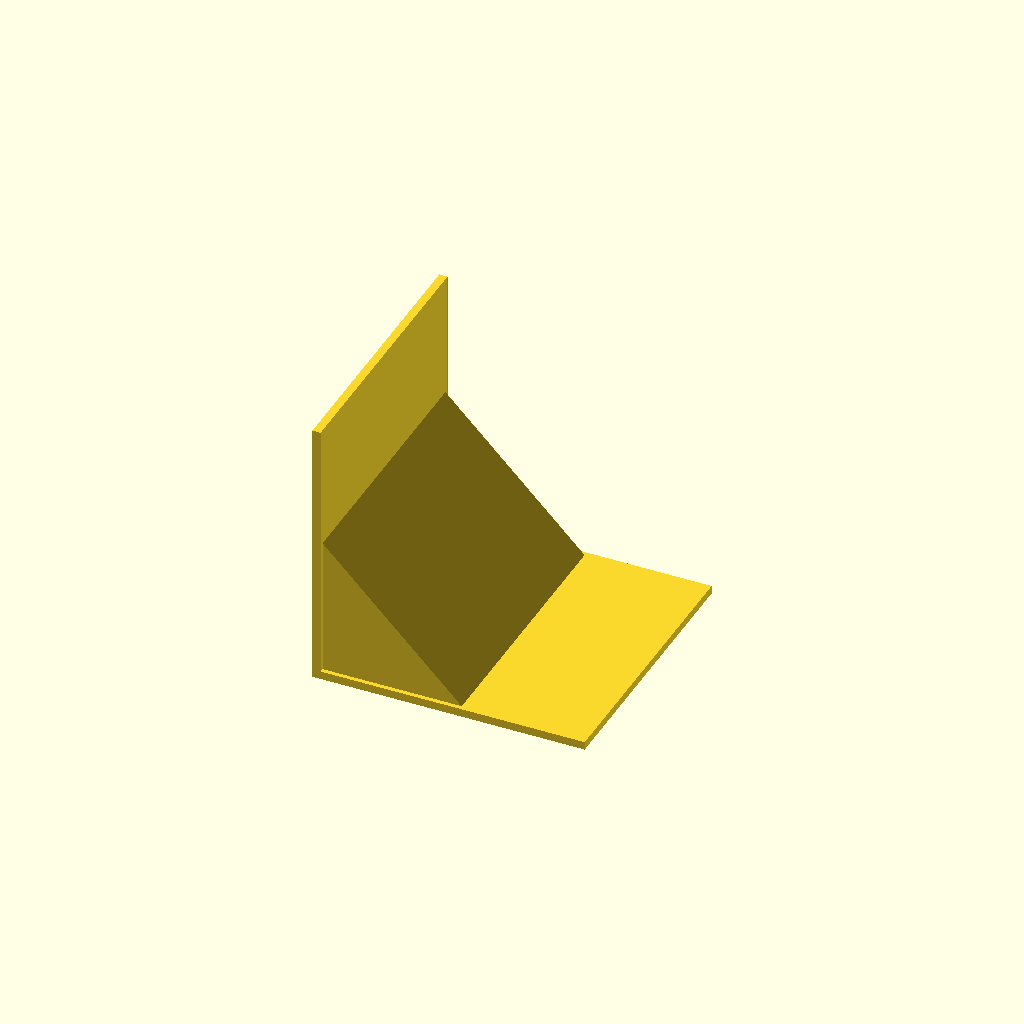
Cell 1: rendered with the file's own defaults.
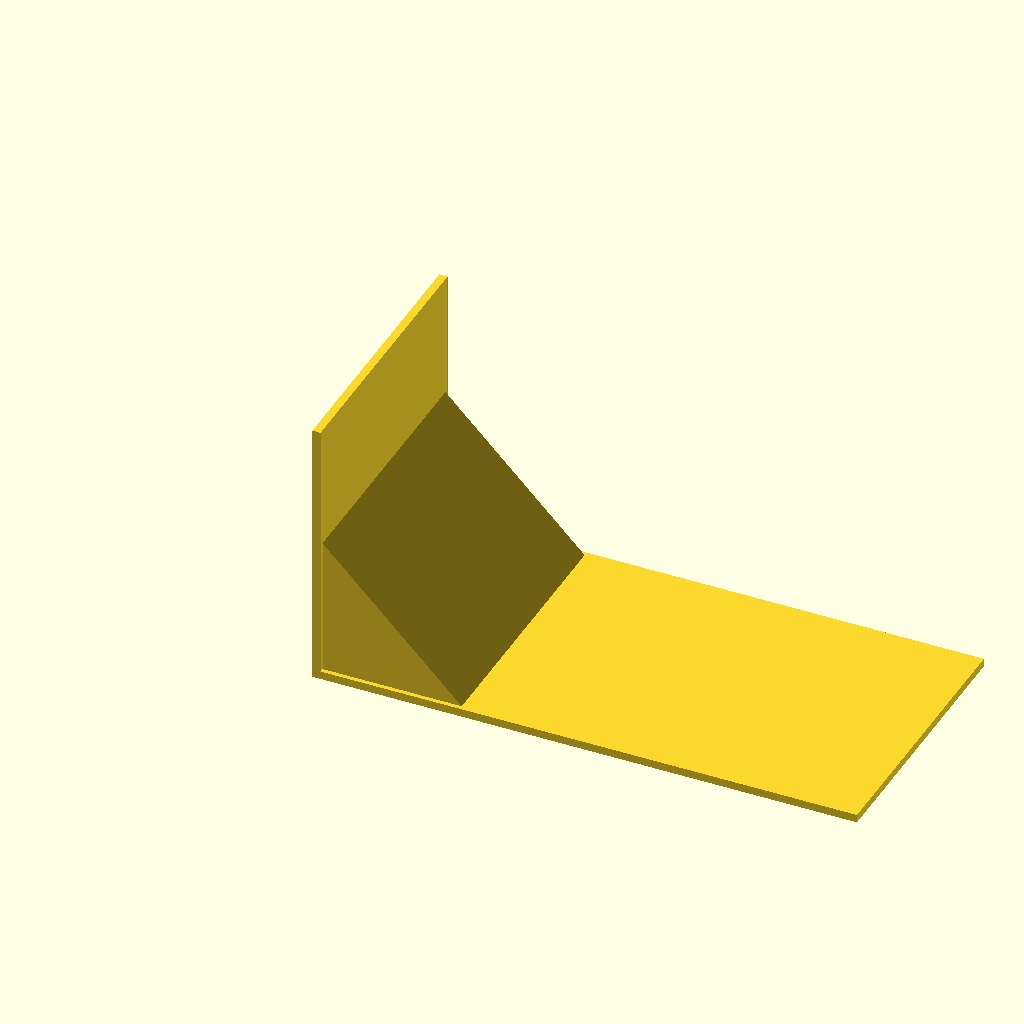
Cell 2: the same model with base_len = 200.
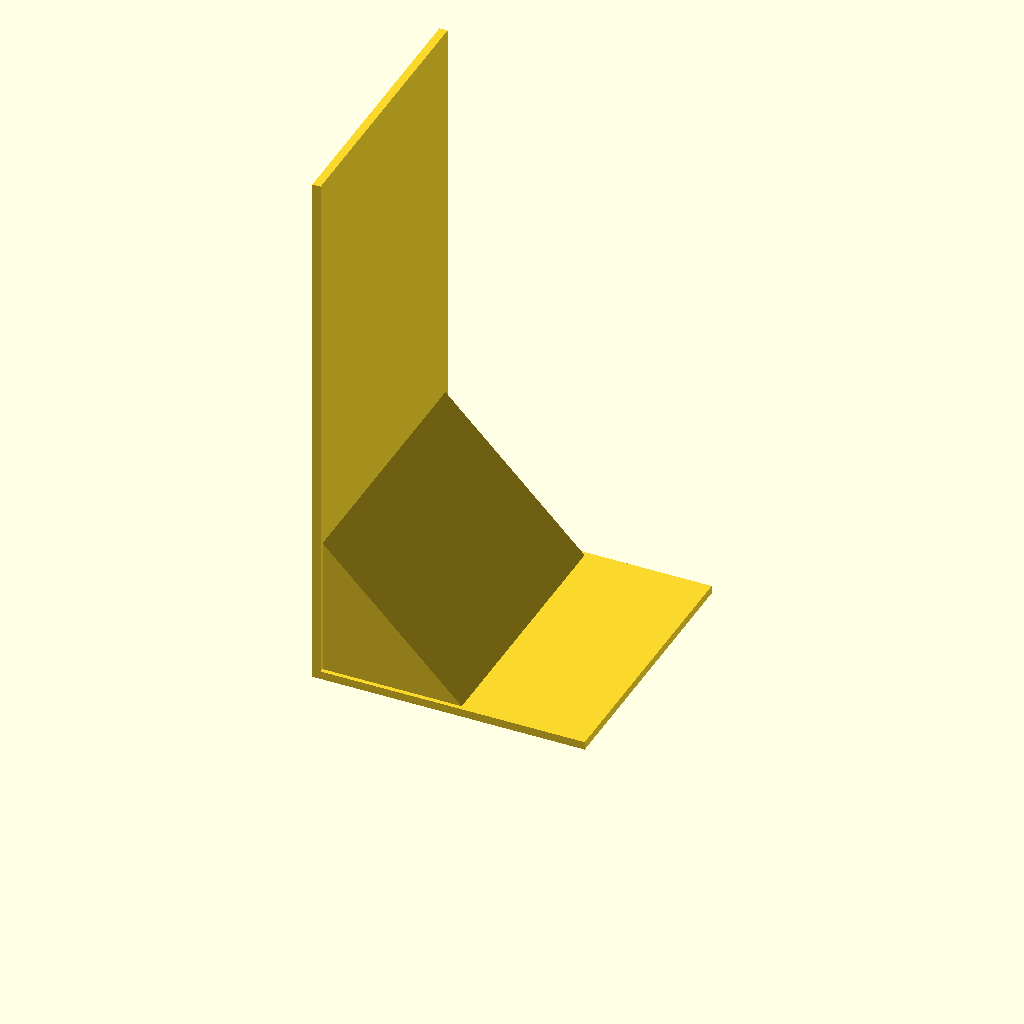
Cell 3: the same model with upright_h = 200.
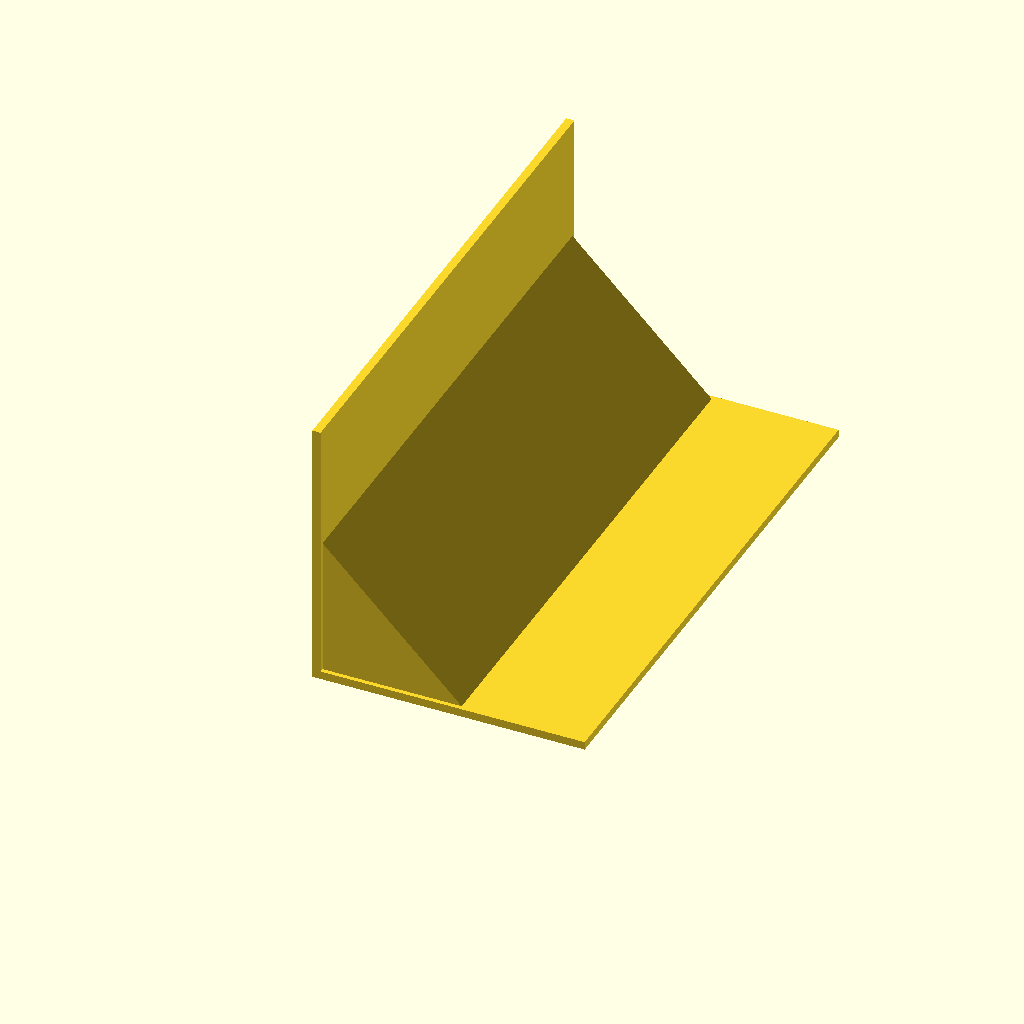
Cell 4: the same model with flange_w = 200.
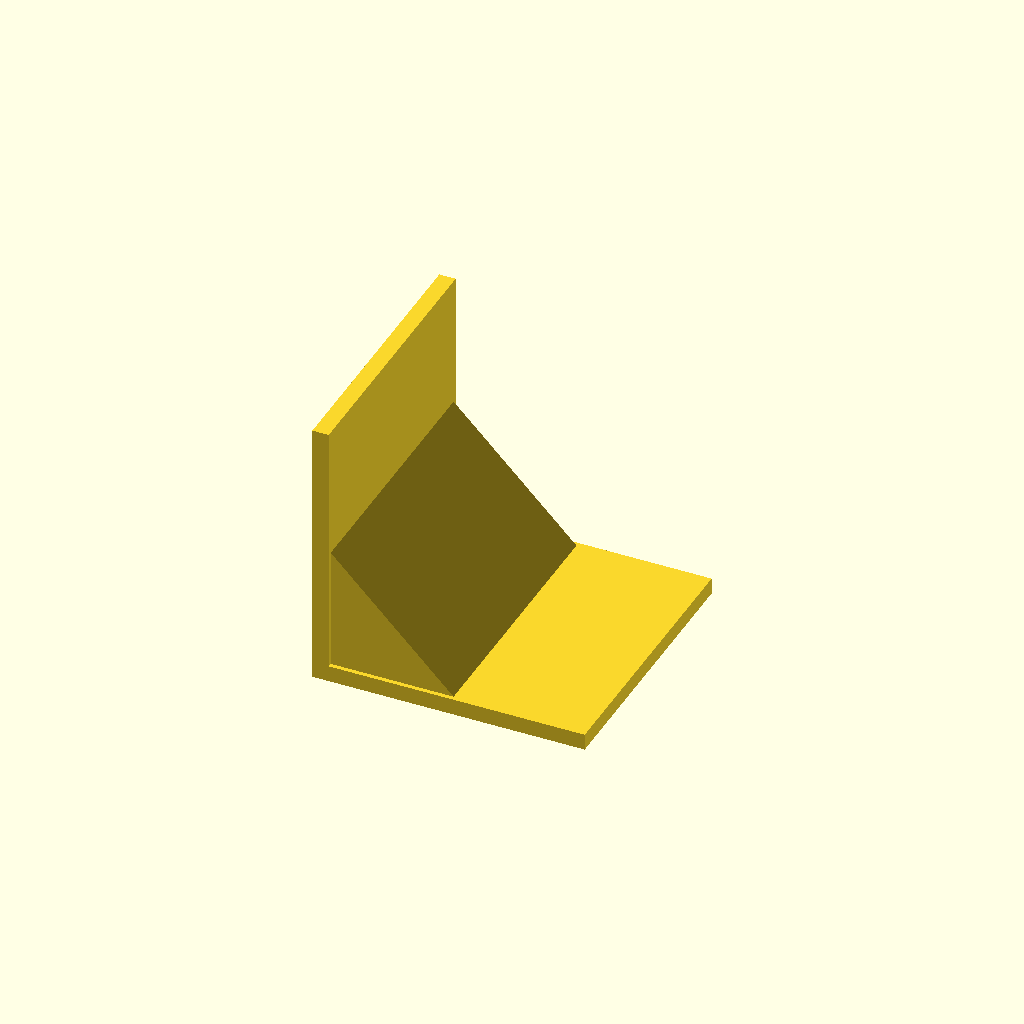
Cell 5: the same model with mat_t = 6.
One fixed orthographic camera (rotation 55°, 0°, 25°; colour scheme Cornfield) for every cell.
OpenSCAD source file optional_data/specs_probe_v2/bracket_mined.scad:
$fn = 32;
// ----------------------------------------------------------------------
// L-bracket: 100 x 100 x 100 mm
// ----------------------------------------------------------------------
// --- parameters (mm) ---
base_len = 100;            // horizontal leg, X
upright_h = 100;            // vertical leg, Z
flange_w = 100;             // bracket depth, Y
mat_t = 3;                  // plate thickness
hole_d = 4.5;               // clearance for M4
slot_w = 5.5;               // euro screw slot width
slot_l = 13;                // euro screw slot length
rib_leg = 55.5;             // gusset leg
rib_sink = 1.6;             // gusset overlap into the plates
module hole_z(px, py) {
  translate([px, py, -2.5]) cylinder(h = mat_t + 5, d = hole_d);
}
module hole_x(pz, py) {
  translate([-2.5, py, pz]) rotate([0, 90, 0]) cylinder(h = mat_t + 5, d = hole_d);
}
module euro_slot_z(px, py) {
  hull() {
    translate([px - (slot_l - slot_w) / 2, py, -2.5]) cylinder(h = mat_t + 5, d = slot_w);
    translate([px + (slot_l - slot_w) / 2, py, -2.5]) cylinder(h = mat_t + 5, d = slot_w);
  }
}
module euro_slot_x(pz, py) {
  translate([-2.5, 0, 0]) rotate([0, 90, 0]) hull() {
    translate([0, py, pz - (slot_l - slot_w) / 2]) cylinder(h = mat_t + 5, d = slot_w);
    translate([0, py, pz + (slot_l - slot_w) / 2]) cylinder(h = mat_t + 5, d = slot_w);
  }
}
module gusset() {
  translate([0, flange_w - rib_sink, 0])
    rotate([90, 0, 0])
      linear_extrude(height = flange_w - 2 * rib_sink)
        polygon(points = [[rib_sink, rib_sink], [rib_leg, rib_sink], [rib_sink, rib_leg]]);
}
difference() {
  union() {
    /* horizontal leg */
    cube([base_len, flange_w, mat_t]);
    /* vertical leg, overlapping the corner block */
    cube([mat_t, flange_w, upright_h]);
    gusset();
  }
  euro_slot_z(10, 50);
  euro_slot_x(10, 50);
}
Customizer parameters (derived from the source; name, type, default, range or options):
base_len: number, default 100
upright_h: number, default 100
flange_w: number, default 100
mat_t: number, default 3
hole_d: number, default 4.5
slot_w: number, default 5.5
slot_l: number, default 13
rib_leg: number, default 55.5
rib_sink: number, default 1.6
